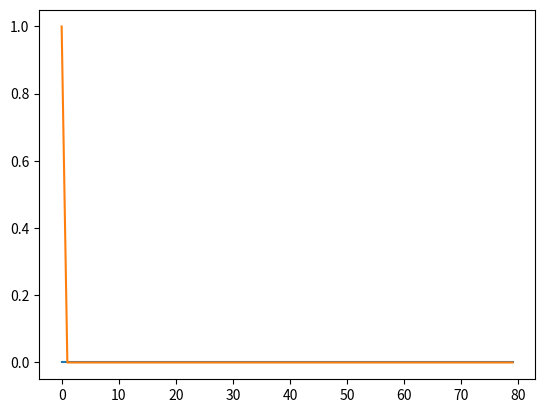

Write the Python code that produced this figure.
import numpy as np
import matplotlib.pyplot as plt
import scipy.special as special
import numpy.fft as fft


d = np.array([[0, 1, 2], [3, 4, 5], [6, 7, 8]])

print(d)
print(np.roll(d, 1, 0))
print(np.roll(d, -1, 0))
print(np.roll(d, 1, 1))
print(np.roll(d, -1, 1))

print(np.multiply(d, np.roll(d, 1, 0)))
#1: laatste naar eerste
#-1: eerste naar laatste

#0: behoud rijen, switch kolommen
#1: behoud kolommen, switch rijen


print(np.repeat(np.array([1, 2, 3, 4, 5]), 7, axis=0))

M = 3
N = 3

zz = np.array([1, 2, 3])
print(np.array([zz for i in range(10)]))


print(np.repeat(5, 7))

print(np.array([np.repeat(zz[i], M) for i in range(N)]))


print(d*7)


A = np.zeros((5, 4))
print(A[4, 2])
print(A[(4, 2)])


A = np.array([[0, 1], [2, 3]])
print(A[(0, 1)])

print(([(2, 2)]))

print('fdjk' == 'fdsjqklm')

def hankel(x):
    return special.hankel2(0, x)

d = np.linspace(0, 5*10**(1), 1000)
mu = 1
c = 1
w = 1

#plt.plot(d, -w*mu/4*hankel((w/c)*d))
#plt.show()


#print(fft.fft([1 for i in range(100)]))

#%%

epsilon_0 = 8.85*10**(-12)
mu_0 = 1.25663706*10**(-6)
c = 3*10**8
M = 100
N = 100

iterations = 80

#source should be either 'sine', 'gaussian_modulated', or 'gaussian'


# last 'extra' element should be the same as the 0th.
epsilon = np.ones((M,N))*epsilon_0
mu = np.ones((M,N))*mu_0
sigma = np.ones((M,N))*0

delta_x = np.ones(M)*10**(-1)
delta_y = np.ones(N)*10**(-1)
delta_x_matrix = np.array([np.repeat(delta_x[i], N) for i in range(M)])
delta_y_matrix = np.array([delta_y for i in range(M)])
delta_t = 10**(-11)

courant_number = 1
delta_t = np.max(delta_y)/(c)*courant_number
print(delta_t)

source = 'sine'
J0 = 1
tc = 5
sigma_source = 1
period = 10
omega_c = (2*np.pi)/(period*delta_t) # to have a period of 10 time steps

jz = np.zeros((M, N, iterations))

for n in range(iterations):
    for i in range(M):
        for j in range(N):
            jz[i, j, n] = J0*np.sin(omega_c*n*delta_t)*np.exp(-(i**2 + j**2)/(2*sigma_source**2))

fft_nd = fft.fftn(jz, axes = [2])

plt.plot([i for i in range(80)], fft_nd[0,0,:], label = '2')
plt.show()


# inverse

four = [J0 for i in range(iterations)]
inverse = fft.ifft(four)

print(inverse)
plt.plot([i for i in range(80)], inverse, label = '2')
plt.show()


print(fft.fft([1] + [0 for i in range(iterations-1)]))